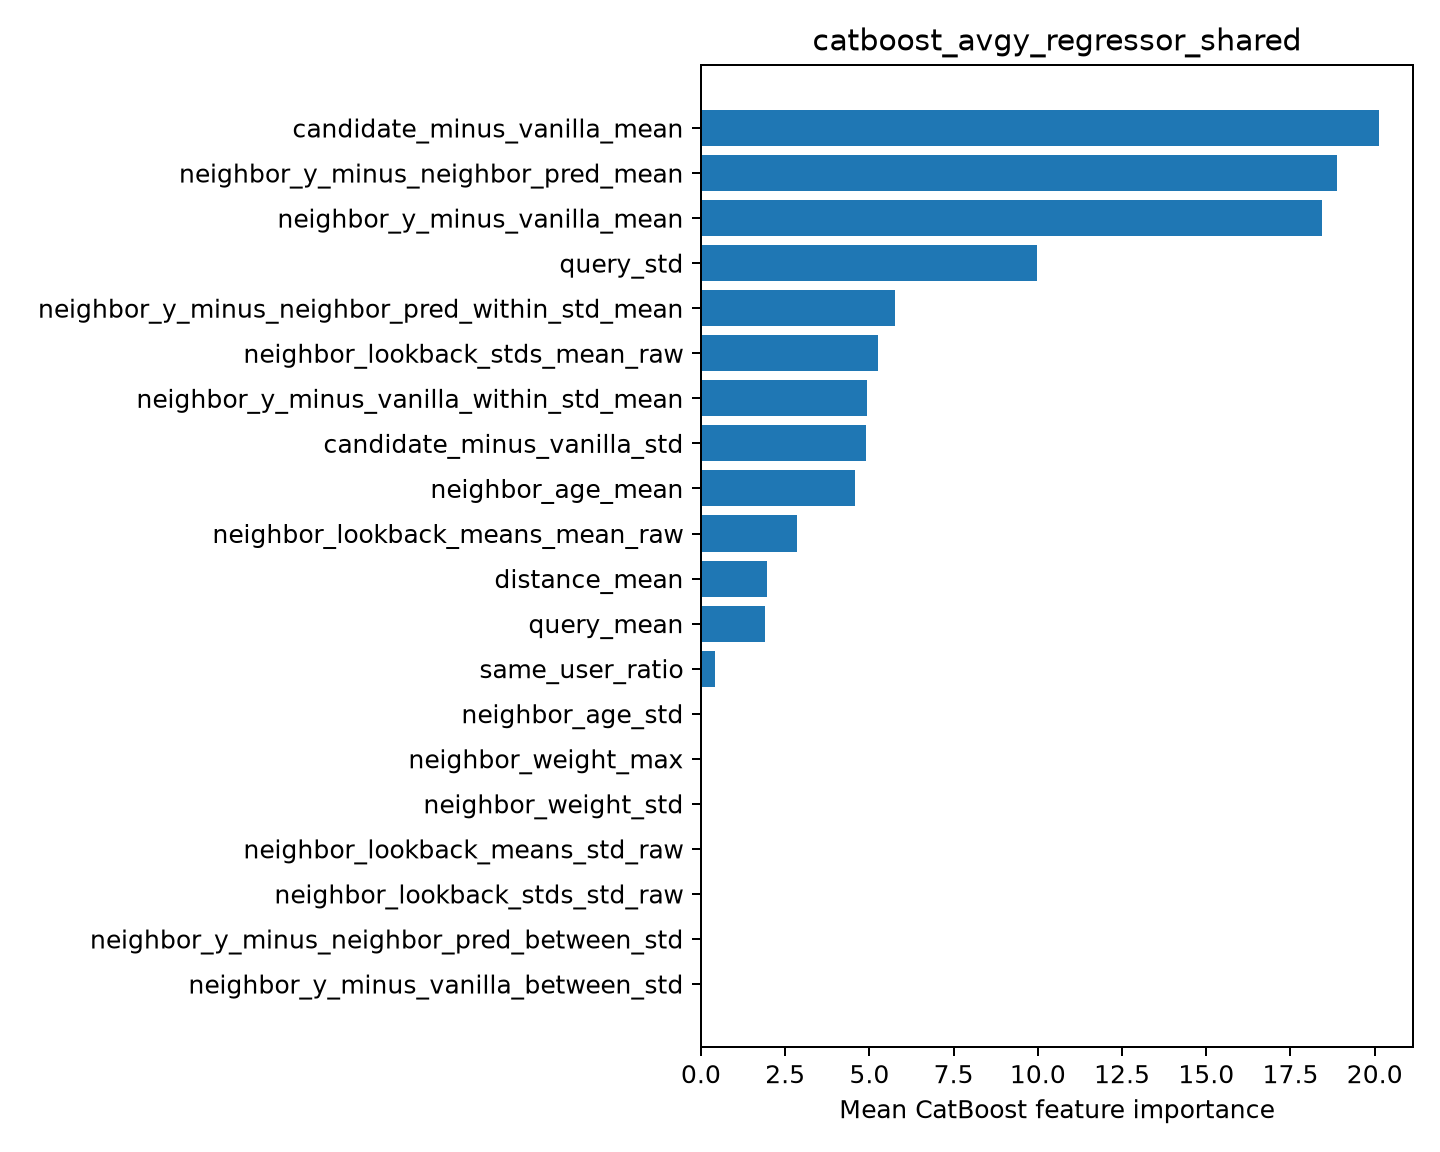

Data behind this chart, as committed beside it:
feature, importance
candidate_minus_vanilla_mean, 20.13
neighbor_y_minus_neighbor_pred_mean, 18.89
neighbor_y_minus_vanilla_mean, 18.45
query_std, 9.97
neighbor_y_minus_neighbor_pred_within_st…, 5.772
neighbor_lookback_stds_mean_raw, 5.242
neighbor_y_minus_vanilla_within_std_mean, 4.943
candidate_minus_vanilla_std, 4.908
neighbor_age_mean, 4.57
neighbor_lookback_means_mean_raw, 2.863
distance_mean, 1.948
query_mean, 1.898
same_user_ratio, 0.418
neighbor_age_std, 0.0
neighbor_weight_max, 0.0
neighbor_weight_std, 0.0
neighbor_lookback_means_std_raw, 0.0
neighbor_lookback_stds_std_raw, 0.0
neighbor_y_minus_neighbor_pred_between_s…, 0.0
neighbor_y_minus_vanilla_between_std, 0.0
